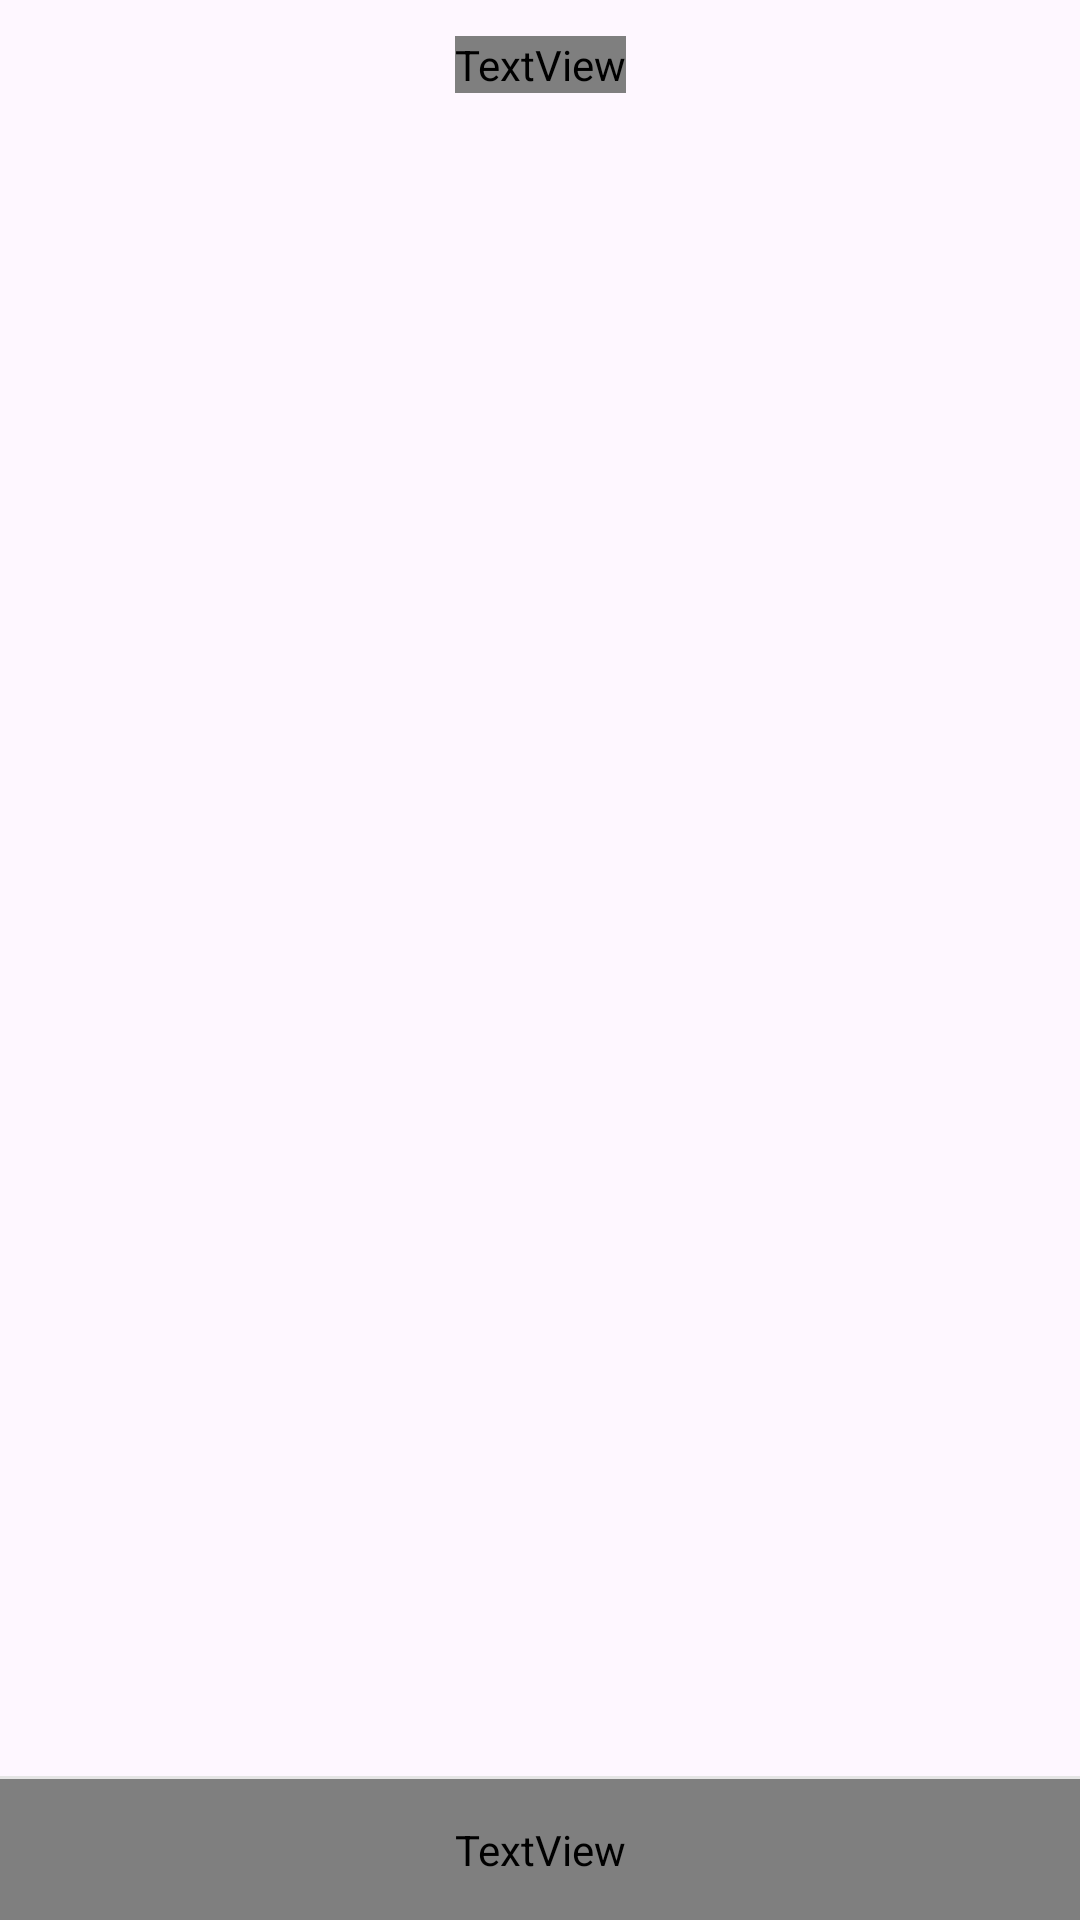

This screen was rendered from an Android layout file. Write that file and the resources it references.
<!-- AndroidManifest.xml: application theme Theme.BaeminClone -->
<!-- res/layout/bottom_sheet_minimum_amount.xml -->
<?xml version="1.0" encoding="utf-8"?>
<androidx.constraintlayout.widget.ConstraintLayout xmlns:android="http://schemas.android.com/apk/res/android"
    xmlns:app="http://schemas.android.com/apk/res-auto"
    xmlns:tools="http://schemas.android.com/tools"
    android:layout_width="match_parent"
    android:layout_height="wrap_content">

    <TextView
        android:id="@+id/txtTitle"
        android:layout_width="wrap_content"
        android:layout_height="wrap_content"
        android:layout_marginTop="12dp"
        android:fontFamily="@font/bm_hanna_air"
        android:text="@string/minimum_amount"
        app:layout_constraintEnd_toEndOf="parent"
        app:layout_constraintStart_toStartOf="parent"
        app:layout_constraintTop_toTopOf="parent" />

    <androidx.recyclerview.widget.RecyclerView
        android:id="@+id/recyclerView"
        android:layout_width="0dp"
        android:layout_height="wrap_content"
        android:minHeight="200dp"
        android:layout_marginTop="17dp"
        app:layoutManager="androidx.recyclerview.widget.LinearLayoutManager"
        app:layout_constraintBottom_toTopOf="@id/viewLine"
        app:layout_constraintEnd_toEndOf="parent"
        app:layout_constraintStart_toStartOf="parent"
        app:layout_constraintTop_toBottomOf="@id/txtTitle"
        tools:listitem="@layout/cell_select_one"/>

    <View
        android:id="@+id/viewLine"
        android:layout_width="0dp"
        android:layout_height="1dp"
        android:background="@color/gray_card_stroke"
        app:layout_constraintBottom_toTopOf="@id/txtClose"
        app:layout_constraintEnd_toEndOf="parent"
        app:layout_constraintStart_toStartOf="parent" />

    <TextView
        android:id="@+id/txtClose"
        android:layout_width="0dp"
        android:layout_height="47dp"
        android:fontFamily="@font/bm_hanna"
        android:gravity="center"
        android:text="@string/close"
        android:textSize="16sp"
        app:layout_constraintBottom_toBottomOf="parent"
        app:layout_constraintEnd_toEndOf="parent"
        app:layout_constraintStart_toStartOf="parent" />

</androidx.constraintlayout.widget.ConstraintLayout>
<!-- res/layout/cell_select_one.xml (included above) -->
<?xml version="1.0" encoding="utf-8"?>
<layout xmlns:android="http://schemas.android.com/apk/res/android"
    xmlns:app="http://schemas.android.com/apk/res-auto"
    xmlns:tools="http://schemas.android.com/tools">

    <data>

        <variable
            name="item"
            type="com.example.baeminclone.ui.dialog.data.SelectOne" />

        <import type="android.view.View"/>

    </data>

   <androidx.constraintlayout.widget.ConstraintLayout
       android:layout_width="match_parent"
       android:layout_height="56dp">

       <TextView
           android:id="@+id/txtContent"
           android:layout_width="wrap_content"
           android:layout_height="wrap_content"
           android:layout_marginStart="21dp"
           android:layout_marginBottom="2dp"
           android:fontFamily="@font/bm_hanna"
           android:textSize="14sp"
           android:text="@{item.text}"
           android:textColor="@{item.select ? @color/select_brown : @color/black}"
           app:layout_constraintBottom_toBottomOf="parent"
           app:layout_constraintStart_toStartOf="parent"
           app:layout_constraintTop_toTopOf="parent"
           tools:text="@string/all" />

       <View
           android:id="@+id/viewSelect"
           android:layout_width="24dp"
           android:layout_height="24dp"
           android:layout_marginEnd="17dp"
           android:layout_marginBottom="2dp"
           android:background="@drawable/ic_select"
           android:backgroundTint="@color/select_brown"
           android:visibility="@{item.select ? View.VISIBLE : View.GONE, default = gone}"
           app:layout_constraintBottom_toBottomOf="parent"
           app:layout_constraintEnd_toEndOf="parent"
           app:layout_constraintTop_toTopOf="parent"
           tools:visibility="visible" />

   </androidx.constraintlayout.widget.ConstraintLayout>

</layout>
<!-- resources referenced by this layout -->
<resources>
  <color name="black">#222222</color>
  <color name="gray_card_stroke">#E5E5E5</color>
  <color name="select_brown">#C9A579</color>
  <!-- drawable ic_select (drawable) -->
  <vector xmlns:android="http://schemas.android.com/apk/res/android"
      android:width="24dp"
      android:height="24dp"
      android:viewportWidth="24"
      android:viewportHeight="24">
    <path
        android:pathData="M4.5,10L9.5,15.5"
        android:strokeWidth="2"
        android:fillColor="#00000000"
        android:strokeColor="#000000"
        android:strokeLineCap="round"/>
    <path
        android:pathData="M9.5,15.5L18.5,6.5"
        android:strokeWidth="2"
        android:fillColor="#00000000"
        android:strokeColor="#000000"
        android:strokeLineCap="round"/>
  </vector>
  <string name="all">전체</string>
  <string name="close">닫기</string>
  <string name="minimum_amount">최소주문금액</string>
  <style name="Theme.BaeminClone" parent="Theme.Material3.Light.NoActionBar">
          
          <item name="colorPrimary">@color/main_color</item>
          <item name="colorPrimaryVariant">@color/main_color</item>
          <item name="colorOnPrimary">@color/white</item>
          
          <item name="colorSecondary">@color/main_color</item>
          <item name="colorSecondaryVariant">@color/main_color</item>
          <item name="colorOnSecondary">@color/black</item>
          
          <item name="android:statusBarColor" tools:targetApi="l">?attr/colorPrimaryVariant</item>
          <item name="fontFamily">@font/bm_hanna</item>
          
          <item name="bottomSheetDialogTheme">@style/CustomBottomSheetDialog</item>
      </style>
  <color name="main_color">#2AC1BC</color>
  <color name="white">#FFFFFFFF</color>
  <style name="CustomBottomSheetDialog" parent="@style/ThemeOverlay.MaterialComponents.BottomSheetDialog">
          <item name="bottomSheetStyle">@style/CustomBottomSheetStyle</item>
      </style>
  <style name="CustomBottomSheetStyle" parent="Widget.Design.BottomSheet.Modal">
  
          <item name="android:background">@drawable/bg_white_top_round_13</item>
      </style>
  <!-- drawable bg_white_top_round_13 (drawable) -->
  <?xml version="1.0" encoding="utf-8"?>
  <shape
      android:shape="rectangle"
      xmlns:android="http://schemas.android.com/apk/res/android">
  
      <solid
          android:color="@color/white"/>
  
      <corners
          android:topLeftRadius="13dp"
          android:topRightRadius="13dp"/>
  
  </shape>
</resources>
